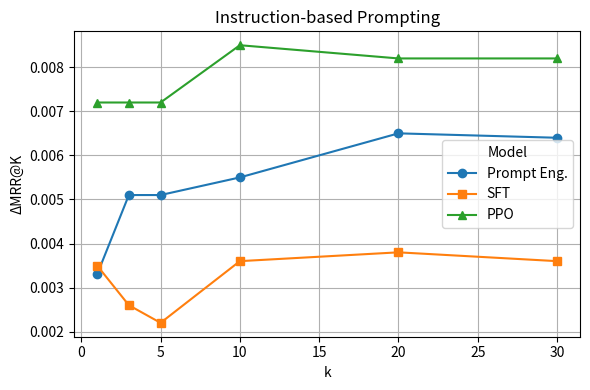
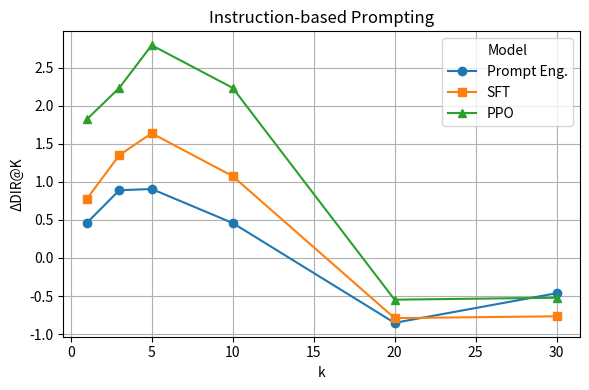
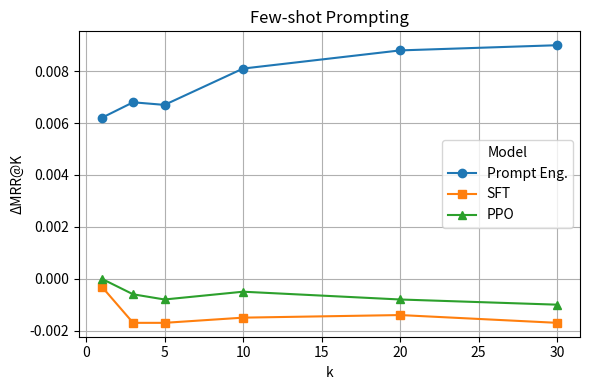
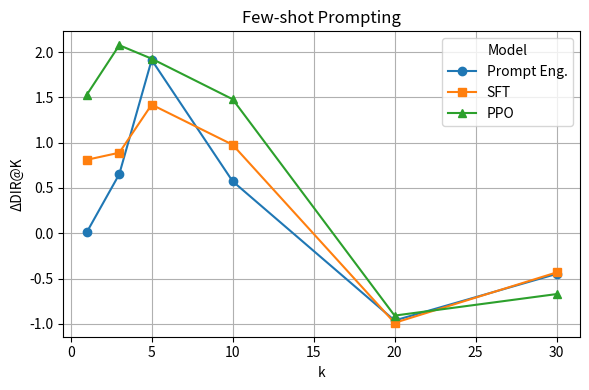

Write the Python code that produced these figures, in order.
import matplotlib.pyplot as plt
import numpy as np

# K values (x-axis)
k_values = [1, 3, 5, 10, 20, 30]

# Each sublist: [Prompt Eng, SFT, PPO] values for each k
mrr_instruction = np.array([
    [0.0033, 0.0035, 0.0072],
    [0.0051, 0.0026, 0.0072],
    [0.0051, 0.0022, 0.0072],
    [0.0055, 0.0036, 0.0085],
    [0.0065, 0.0038, 0.0082],
    [0.0064, 0.0036, 0.0082],
])

mrr_fewshot = np.array([
    [0.0062, -0.0003, -0.0000],
    [0.0068, -0.0017, -0.0006],
    [0.0067, -0.0017, -0.0008],
    [0.0081, -0.0015, -0.0005],
    [0.0088, -0.0014, -0.0008],
    [0.0090, -0.0017, -0.0010],
])

dir_instruction = np.array([
    [0.4619, 0.7773, 1.8217],
    [0.8898, 1.3500, 2.2337],
    [0.9061, 1.6382, 2.7944],
    [0.4598, 1.0754, 2.2342],
    [-0.8517, -0.7896, -0.5477],
    [-0.4629, -0.7658, -0.5215],
])

dir_fewshot = np.array([
    [0.0139, 0.8113, 1.5303],
    [0.6524, 0.8892, 2.0755],
    [1.9133, 1.4199, 1.9267],
    [0.5740, 0.9773, 1.4795],
    [-0.9622, -0.9881, -0.9081],
    [-0.4483, -0.4321, -0.6708],
])

# Model names and styles
models = ['Prompt Eng.', 'SFT', 'PPO']
colors = ['#1f77b4', '#ff7f0e', '#2ca02c']
markers = ['o', 's', '^']

# Plot info: (data, title, ylabel, filename)
plots = [
    (mrr_instruction, "Instruction-based Prompting", "ΔMRR@K", "instruction_mrr.pdf"),
    (dir_instruction, "Instruction-based Prompting", "ΔDIR@K", "instruction_dir.pdf"),
    (mrr_fewshot, "Few-shot Prompting", "ΔMRR@K", "fewshot_mrr.pdf"),
    (dir_fewshot, "Few-shot Prompting", "ΔDIR@K", "fewshot_dir.pdf"),
]

for data, title, ylabel, filename in plots:
    plt.figure(figsize=(6, 4))
    for i, model in enumerate(models):
        plt.plot(k_values, data[:, i], label=model, marker=markers[i], color=colors[i])
    plt.title(title)
    plt.xlabel("k")
    plt.ylabel(ylabel)
    plt.grid(True)
    plt.legend(title="Model")
    plt.tight_layout()
    plt.savefig(filename, bbox_inches='tight')
    plt.close()
